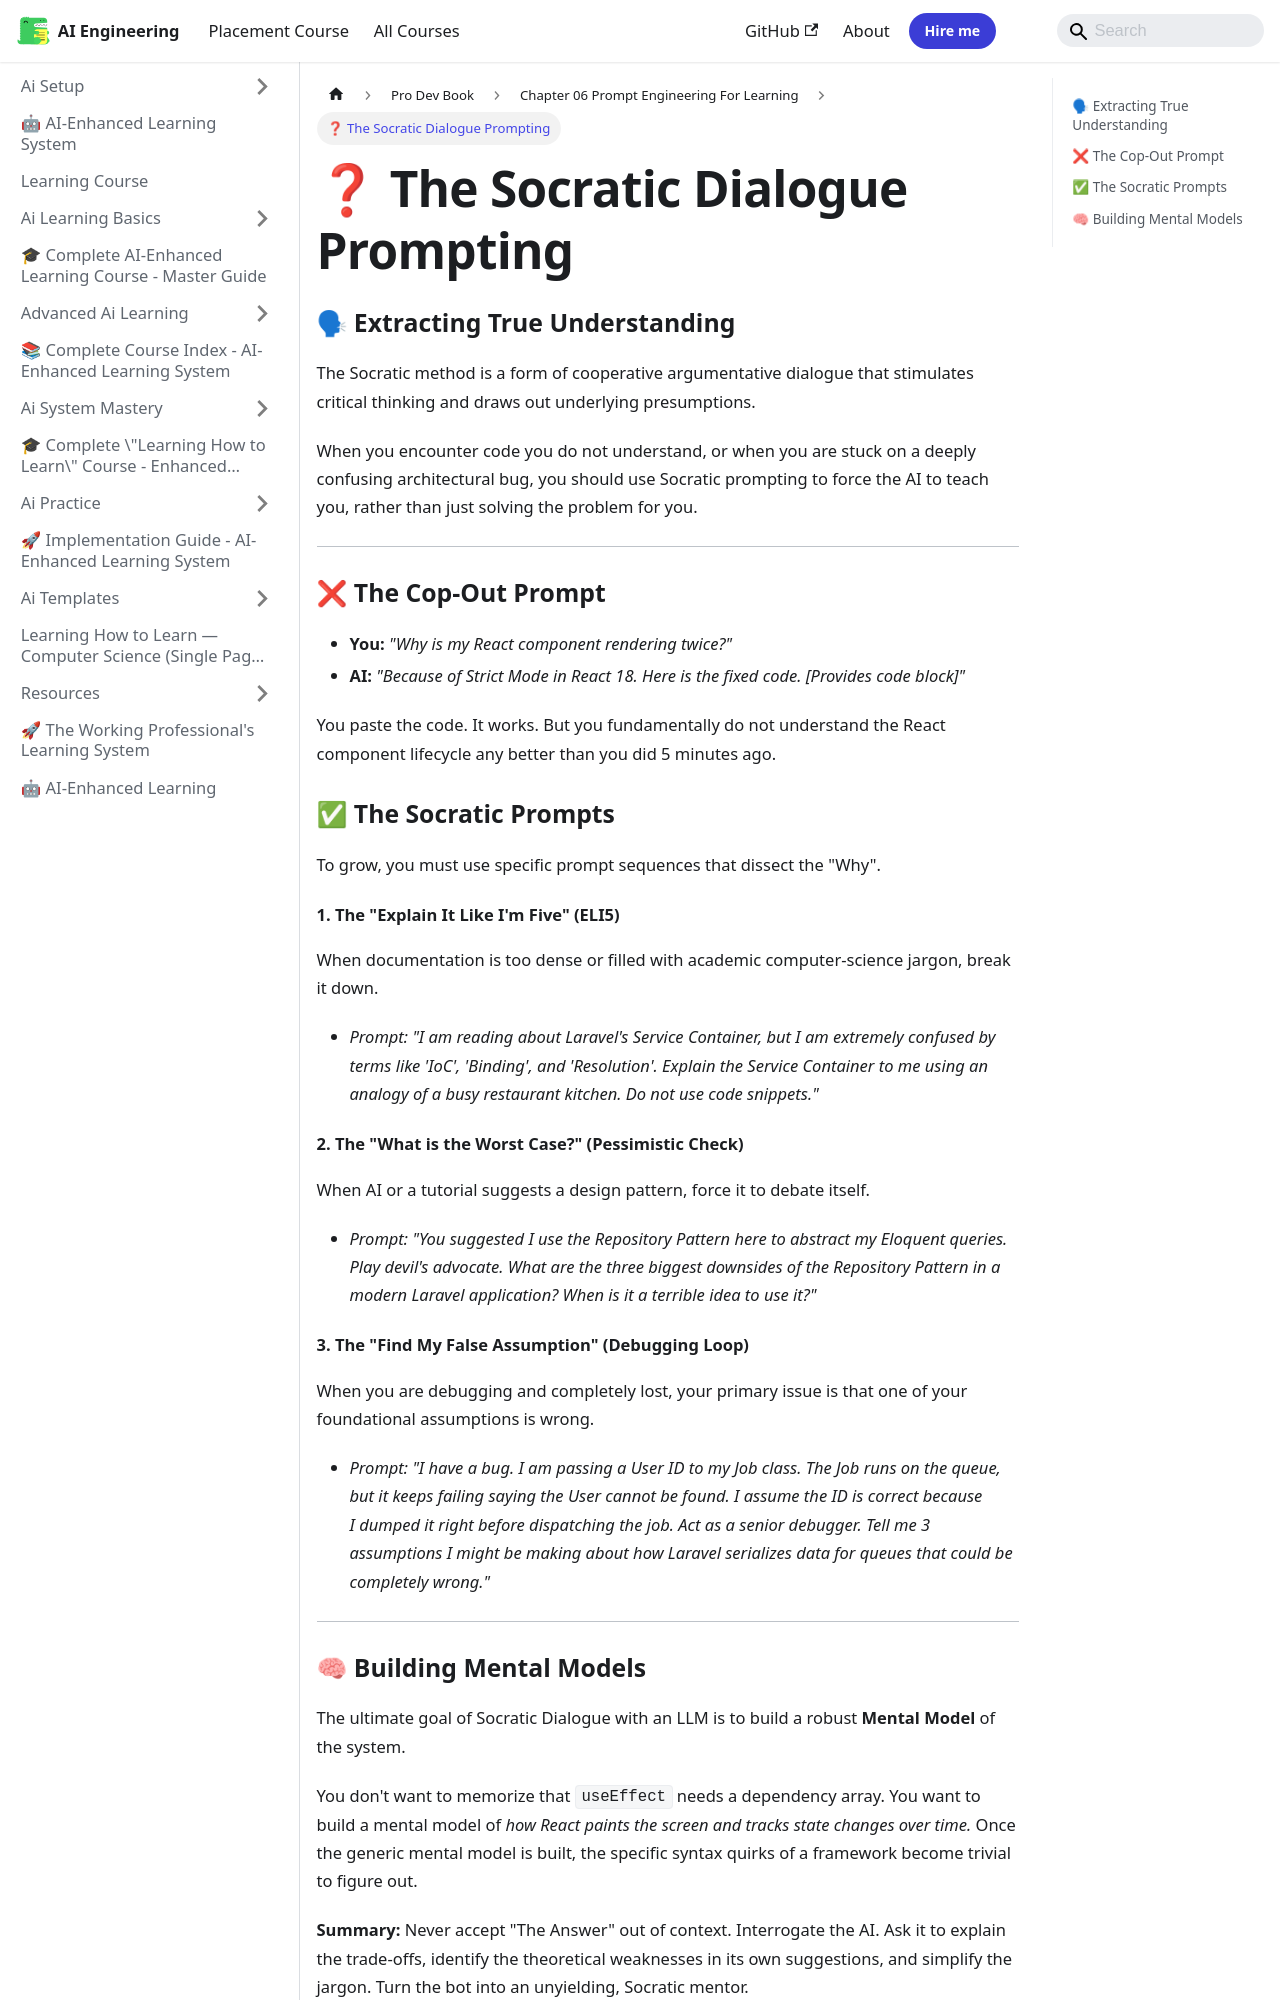

repository: Raushan666java/ai-engineering-journey · page: learning-course/Pro-Dev-book/Chapter_06_Prompt_Engineering_For_Learning/03_The_Socratic_Dialogue_Prompting/index.html · generator: mkdocs

---
slug: /learning-course/Pro-Dev-book/Chapter_06_Prompt_Engineering_For_Learning/03_The_Socratic_Dialogue_Prompting
title: "❓ The Socratic Dialogue Prompting"
sidebar_label: "❓ The Socratic Dialogue Prompting"
sidebar_position: 3
description: "When you encounter code you do not understand, or when you are stuck on a deeply confusing architectural bug, you should use Socratic prompting to force"
---
# ❓ The Socratic Dialogue Prompting

### 🗣 Extracting True Understanding

The Socratic method is a form of cooperative argumentative dialogue that stimulates critical thinking and draws out underlying presumptions. 

When you encounter code you do not understand, or when you are stuck on a deeply confusing architectural bug, you should use Socratic prompting to force the AI to teach you, rather than just solving the problem for you.

---

### ❌ The Cop-Out Prompt

*   **You:** *"Why is my React component rendering twice?"*
*   **AI:** *"Because of Strict Mode in React 18. Here is the fixed code. [Provides code block]"*

You paste the code. It works. But you fundamentally do not understand the React component lifecycle any better than you did 5 minutes ago. 

### ✅ The Socratic Prompts

To grow, you must use specific prompt sequences that dissect the "Why".

#### 1. The "Explain It Like I'm Five" (ELI5)
When documentation is too dense or filled with academic computer-science jargon, break it down.
*   *Prompt:* *"I am reading about Laravel's Service Container, but I am extremely confused by terms like 'IoC', 'Binding', and 'Resolution'. Explain the Service Container to me using an analogy of a busy restaurant kitchen. Do not use code snippets."*

#### 2. The "What is the Worst Case?" (Pessimistic Check)
When AI or a tutorial suggests a design pattern, force it to debate itself.
*   *Prompt:* *"You suggested I use the Repository Pattern here to abstract my Eloquent queries. Play devil's advocate. What are the three biggest downsides of the Repository Pattern in a modern Laravel application? When is it a terrible idea to use it?"*
